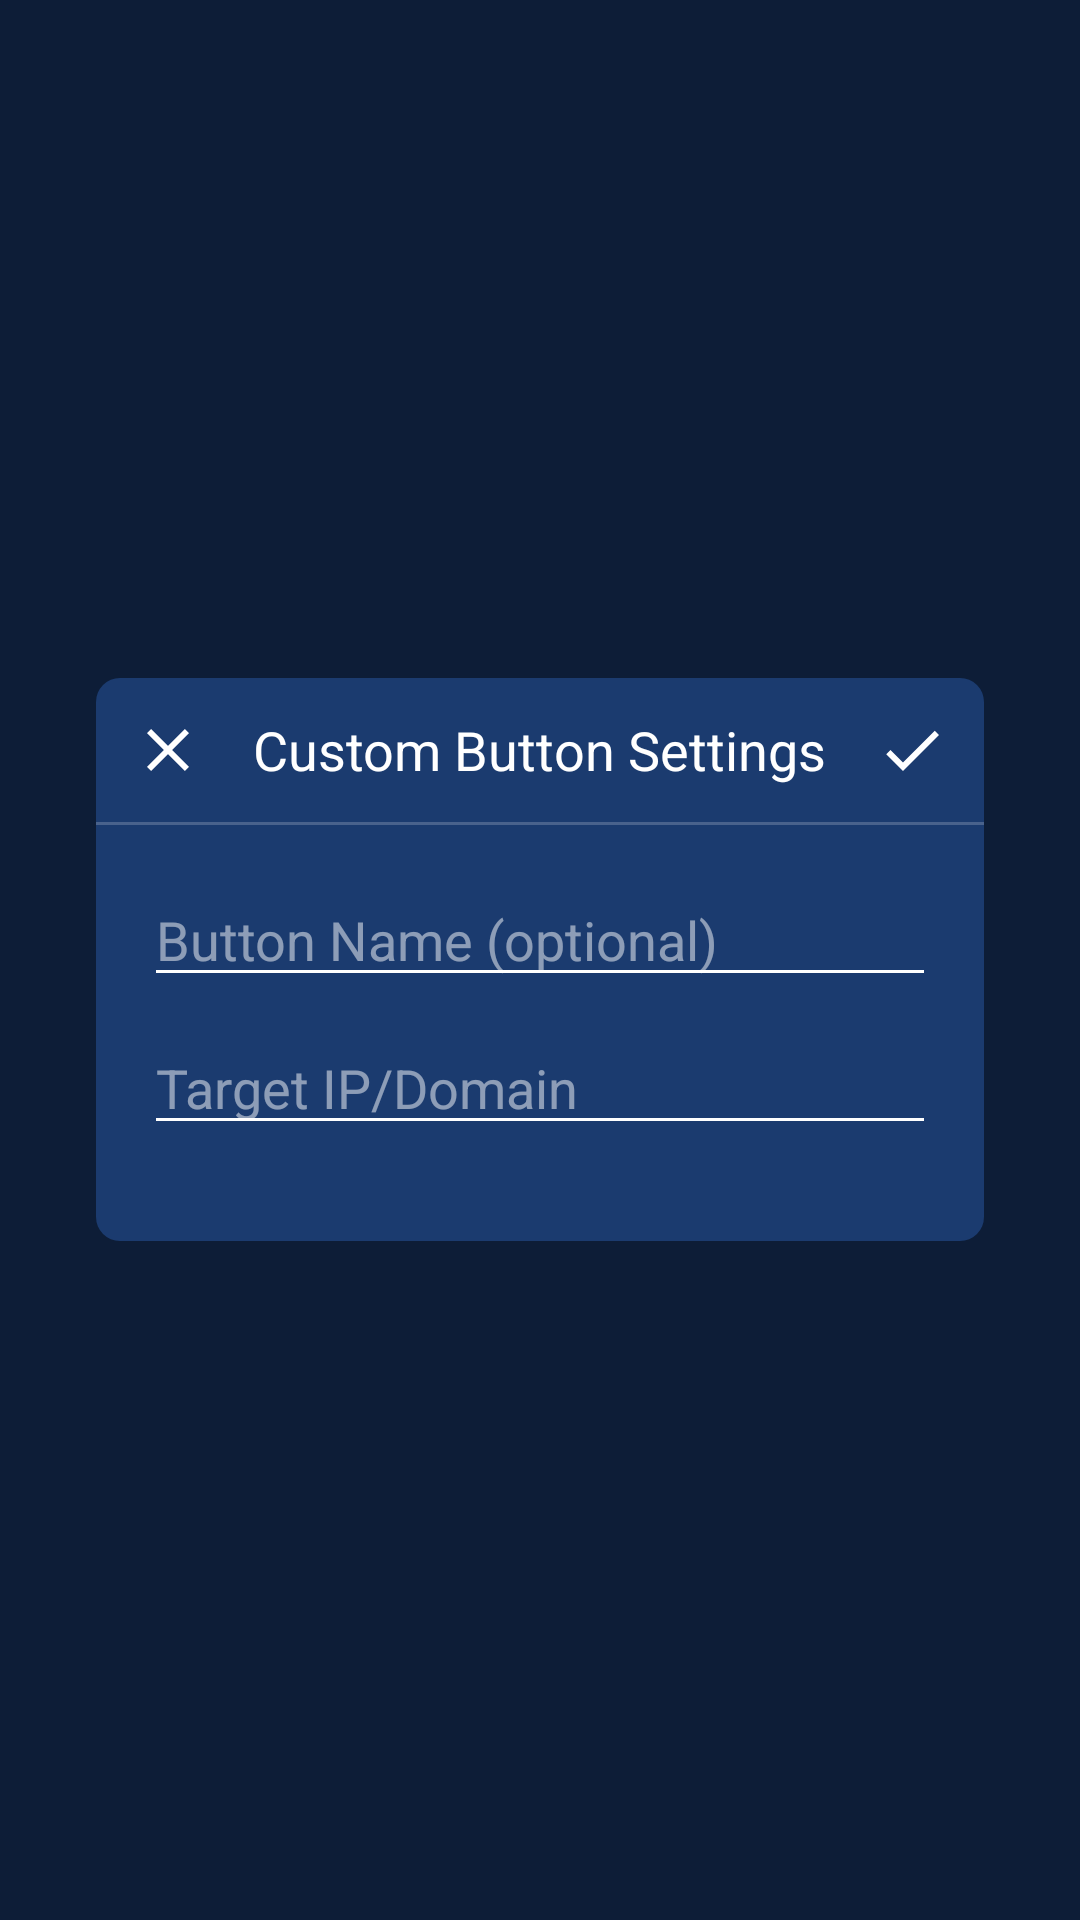

This screen was rendered from an Android layout file. Write that file and the resources it references.
<!-- AndroidManifest.xml: application theme Theme.NetInfo -->
<!-- res/layout/custom_button_popup.xml -->
<?xml version="1.0" encoding="utf-8"?>
<FrameLayout
    xmlns:android="http://schemas.android.com/apk/res/android"
    android:layout_width="match_parent"
    android:layout_height="match_parent"
    android:background="#80000000"> 

    <LinearLayout
        android:layout_width="match_parent"
        android:layout_height="wrap_content"
        android:layout_gravity="center"
        android:layout_margin="32dp"
        android:orientation="vertical"
        android:background="@drawable/dialog_background">

        <RelativeLayout
            android:layout_width="match_parent"
            android:layout_height="48dp"
            android:padding="8dp">

            <ImageButton
                android:id="@+id/closeButton"
                android:layout_width="32dp"
                android:layout_height="32dp"
                android:src="@drawable/ic_close"
                android:background="?attr/selectableItemBackgroundBorderless"
                android:layout_alignParentStart="true"/>

            <TextView
                android:layout_width="wrap_content"
                android:layout_height="wrap_content"
                android:text="Custom Button Settings"
                android:textSize="18sp"
                android:textColor="@android:color/white"
                android:layout_centerInParent="true"/>

            <ImageButton
                android:id="@+id/saveButton"
                android:layout_width="32dp"
                android:layout_height="32dp"
                android:src="@drawable/ic_check"
                android:background="?attr/selectableItemBackgroundBorderless"
                android:layout_alignParentEnd="true"/>
        </RelativeLayout>

        <View
            android:layout_width="match_parent"
            android:layout_height="1dp"
            android:background="#33FFFFFF"/>

        <LinearLayout
            android:layout_width="match_parent"
            android:layout_height="wrap_content"
            android:orientation="vertical"
            android:padding="16dp">

            <EditText
                android:id="@+id/nameInput"
                android:layout_width="match_parent"
                android:layout_height="wrap_content"
                android:hint="Button Name (optional)"
                android:textColorHint="#80FFFFFF"
                android:textColor="@android:color/white"
                android:backgroundTint="@android:color/white"
                android:layout_marginBottom="8dp"/>

            <EditText
                android:id="@+id/targetInput"
                android:layout_width="match_parent"
                android:layout_height="wrap_content"
                android:hint="Target IP/Domain"
                android:textColorHint="#80FFFFFF"
                android:textColor="@android:color/white"
                android:backgroundTint="@android:color/white"
                android:layout_marginBottom="16dp"/>
        </LinearLayout>
    </LinearLayout>
</FrameLayout>
<!-- resources referenced by this layout -->
<resources>
  <!-- drawable dialog_background (drawable) -->
  <?xml version="1.0" encoding="utf-8"?>
  <shape xmlns:android="http://schemas.android.com/apk/res/android">
      <solid android:color="#1B3B6F" />
      <corners android:radius="8dp" />
  </shape>
  <!-- drawable ic_check (drawable) -->
  <?xml version="1.0" encoding="utf-8"?>
  <vector xmlns:android="http://schemas.android.com/apk/res/android"
      android:width="24dp"
      android:height="24dp"
      android:viewportWidth="24"
      android:viewportHeight="24"
      android:tint="@android:color/white">
      <path
          android:fillColor="@android:color/white"
          android:pathData="M9,16.17L4.83,12l-1.42,1.41L9,19 21,7l-1.41,-1.41z"/>
  </vector>
  <!-- drawable ic_close (drawable) -->
  <?xml version="1.0" encoding="utf-8"?>
  <vector xmlns:android="http://schemas.android.com/apk/res/android"
      android:width="24dp"
      android:height="24dp"
      android:viewportWidth="24"
      android:viewportHeight="24"
      android:tint="@android:color/white">
      <path
          android:fillColor="@android:color/white"
          android:pathData="M19,6.41L17.59,5 12,10.59 6.41,5 5,6.41 10.59,12 5,17.59 6.41,19 12,13.41 17.59,19 19,17.59 13.41,12z"/>
  </vector>
  <style name="Theme.NetInfo" parent="Theme.MaterialComponents.DayNight.NoActionBar">
          
          <item name="colorPrimary">@color/button_text_orange</item>
          <item name="colorPrimaryVariant">@color/button_background</item>
          <item name="colorOnPrimary">@color/white</item>
          
          <item name="colorSecondary">#03A9F4</item>       
          <item name="colorSecondaryVariant">#03A9F4</item>
          <item name="colorOnSecondary">@color/white</item>
          
          <item name="android:statusBarColor">@android:color/transparent</item>
          <item name="android:navigationBarColor">#1B3B6F</item>
          
          <item name="android:windowTranslucentStatus">false</item>
          <item name="android:windowTranslucentNavigation">false</item>
          <item name="android:enforceStatusBarContrast" tools:targetApi="q">false</item>
          <item name="android:enforceNavigationBarContrast" tools:targetApi="q">false</item>
          
          <item name="windowActionBar">false</item>
          <item name="windowNoTitle">true</item>
          
          <item name="android:windowBackground">@color/background_color</item>
      </style>
  <color name="button_text_orange">#FFA500</color>
  <color name="button_background">#801B3B6F</color>
  <color name="white">#FFFFFFFF</color>
  <color name="background_color">#1B3B6F</color>
</resources>
